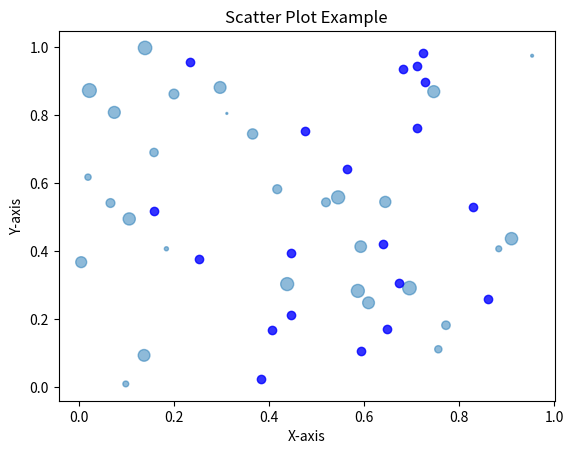

Recreate this plot in Python.
import matplotlib.pyplot as plt
import numpy as np

# Sample data
x = np.random.rand(30)  # x-axis values
y = np.random.rand(30)  # y-axis values
size = np.random.rand(30) * 100  # bubble sizes

# Create a bubble chart
plt.scatter(x, y, s=size, alpha=0.5)

# Add labels and title
plt.xlabel('X-axis')
plt.ylabel('Y-axis')
plt.title('Simple Bubble Chart')

# Show the plot
plt.show()

import matplotlib.pyplot as plt
import numpy as np

# Data
x = np.random.rand(20)
y = np.random.rand(20)

# Scatter Plot
plt.scatter(x, y, color='blue', marker='o', alpha=0.8)

# Adding labels and title
plt.xlabel('X-axis')
plt.ylabel('Y-axis')
plt.title('Scatter Plot Example')

# Display the plot
plt.show()
